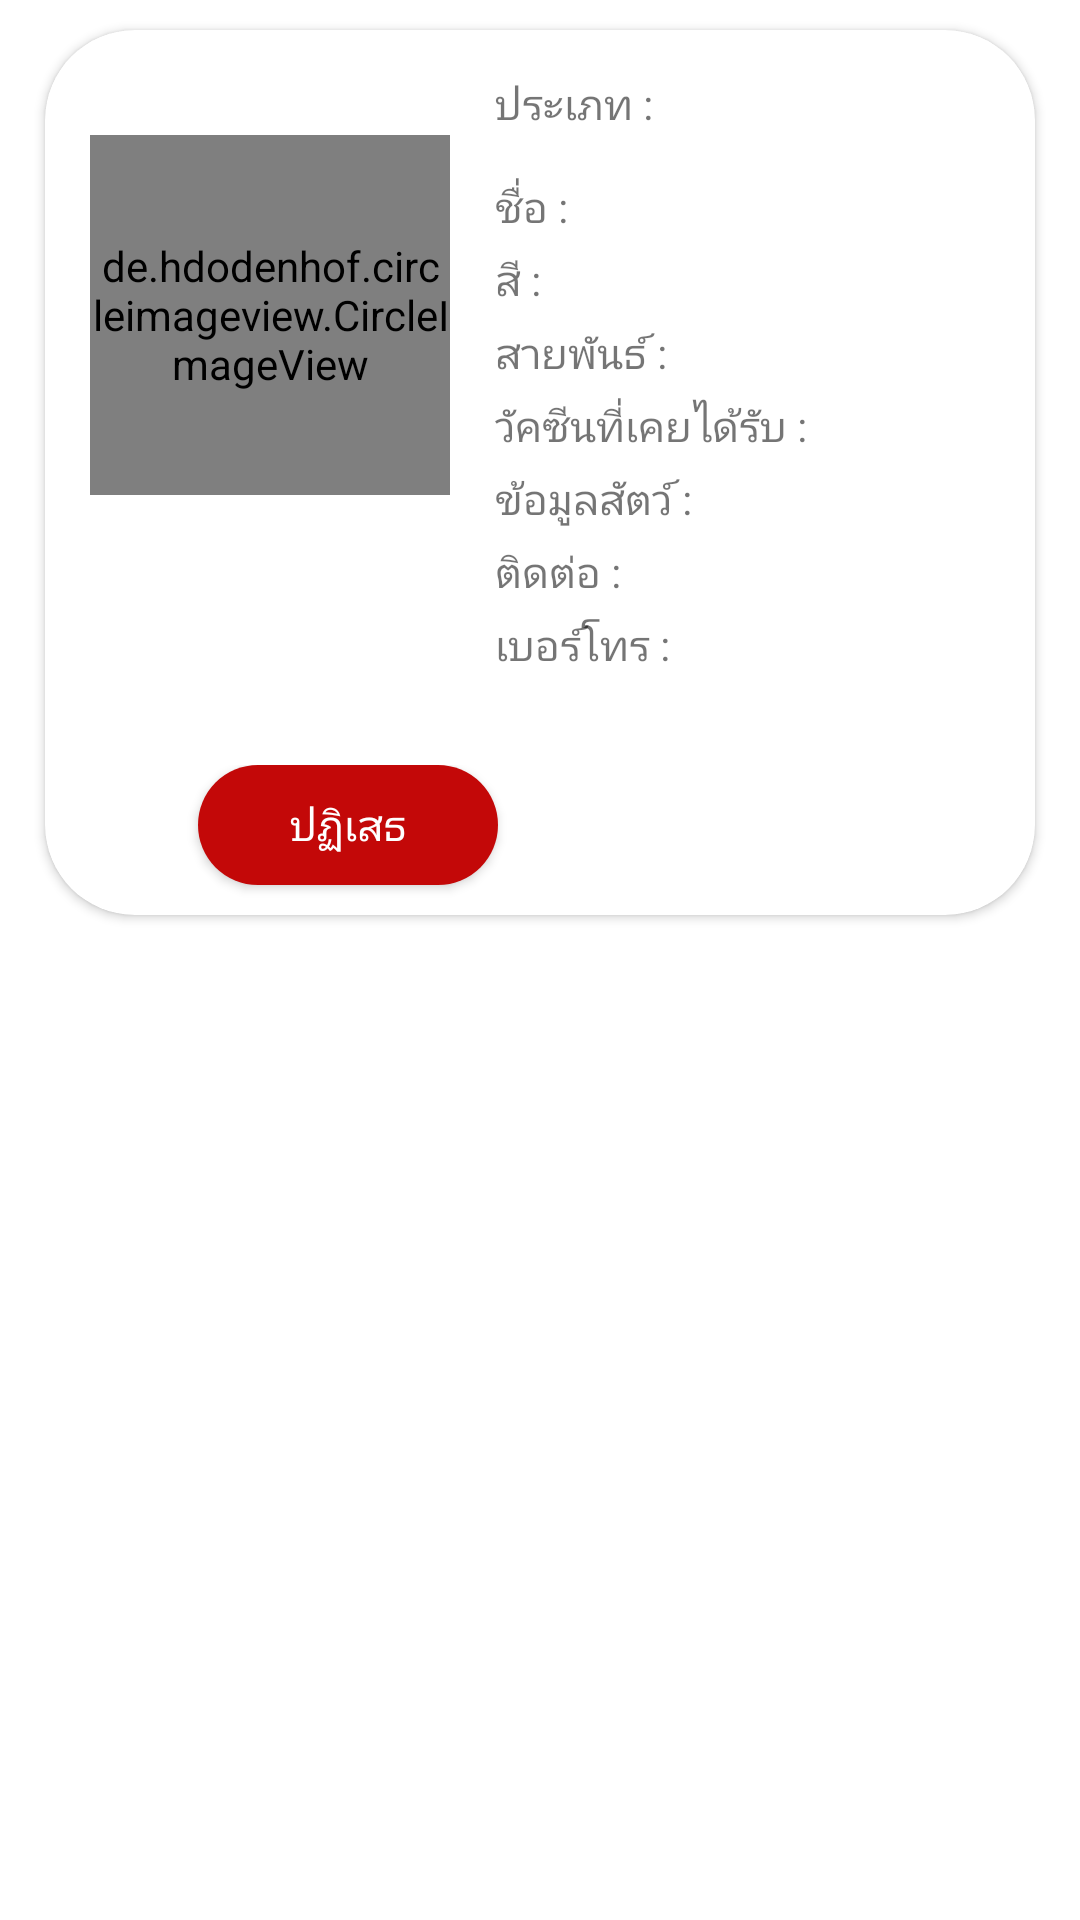

This screen was rendered from an Android layout file. Write that file and the resources it references.
<!-- AndroidManifest.xml: application theme Theme.Kotlin_mobile -->
<!-- res/layout/check_post_layout.xml -->
<?xml version="1.0" encoding="utf-8"?>
<RelativeLayout xmlns:android="http://schemas.android.com/apk/res/android"
    xmlns:card_view="http://schemas.android.com/apk/res-auto"
    android:layout_width="match_parent"
    android:layout_height="wrap_content">

    <androidx.cardview.widget.CardView
        android:id="@+id/card_view"
        android:layout_width="match_parent"
        android:layout_height="295dp"
        android:layout_gravity="center"
        android:layout_marginLeft="15dp"
        android:layout_marginTop="10dp"
        android:layout_marginRight="15dp"
        android:layout_marginBottom="10dp"
        android:paddingRight="20dp"
        card_view:cardCornerRadius="30dp">

        <LinearLayout
            android:layout_width="wrap_content"
            android:layout_height="wrap_content"
            android:orientation="horizontal">

            <de.hdodenhof.circleimageview.CircleImageView xmlns:app="http://schemas.android.com/apk/res-auto"
                android:id="@+id/image_cat"
                android:layout_width="120dp"
                android:layout_height="120dp"
                android:layout_marginLeft="15dp"
                android:layout_marginTop="35dp"
                android:src="@drawable/cat"
                app:civ_border_color="#FF000000" />

            <LinearLayout
                android:id="@+id/card"
                android:layout_width="230dp"
                android:layout_height="wrap_content"
                android:layout_marginLeft="15dp"
                android:orientation="vertical">

                <TextView
                    android:id="@+id/post_type"
                    android:layout_width="match_parent"
                    android:layout_height="match_parent"
                    android:layout_marginTop="15dp"
                    android:paddingRight="10dp"
                    android:text="ประเภท :" />

                <TextView
                    android:id="@+id/cat_name"
                    android:layout_width="match_parent"
                    android:layout_height="match_parent"
                    android:layout_marginTop="15dp"
                    android:paddingRight="10dp"
                    android:text="ชื่อ :" />

                <TextView
                    android:id="@+id/cat_color"
                    android:layout_width="match_parent"
                    android:layout_height="match_parent"
                    android:layout_marginTop="5dp"
                    android:paddingRight="10dp"
                    android:text="สี :" />

                <TextView
                    android:id="@+id/cat_species"
                    android:layout_width="match_parent"
                    android:layout_height="match_parent"
                    android:layout_marginTop="5dp"
                    android:paddingRight="10dp"
                    android:text="สายพันธ์ :" />

                <TextView
                    android:id="@+id/cat_vacine"
                    android:layout_width="match_parent"
                    android:layout_height="match_parent"
                    android:layout_marginTop="5dp"
                    android:paddingRight="10dp"
                    android:text="วัคซีนที่เคยได้รับ :" />

                <TextView
                    android:id="@+id/cat_info"
                    android:layout_width="match_parent"
                    android:layout_height="match_parent"
                    android:layout_marginTop="5dp"
                    android:paddingRight="20dp"
                    android:text="ข้อมูลสัตว์ :" />

                <TextView
                    android:id="@+id/cat_contact"
                    android:layout_width="match_parent"
                    android:layout_height="match_parent"
                    android:layout_marginTop="5dp"
                    android:paddingRight="10dp"
                    android:text="ติดต่อ :" />

                <TextView
                    android:id="@+id/cat_phone"
                    android:layout_width="match_parent"
                    android:layout_height="match_parent"
                    android:layout_marginTop="5dp"
                    android:paddingRight="10dp"
                    android:text="เบอร์โทร :" />
            </LinearLayout>
        </LinearLayout>

        <LinearLayout
            android:layout_width="258dp"
            android:layout_height="wrap_content"
            android:layout_gravity="bottom|center"
            >
            <androidx.appcompat.widget.AppCompatButton
                android:id="@+id/deny_post"
                android:layout_width="100dp"
                android:layout_height="40dp"
                android:layout_marginLeft="15dp"

                android:layout_marginBottom="10dp"
                android:background="@drawable/round_outline"
                android:text="ปฏิเสธ"
                android:textColor="@color/white" />
            <androidx.appcompat.widget.AppCompatButton
                android:id="@+id/accept_post"
                android:layout_width="100dp"
                android:layout_height="40dp"
                android:layout_marginLeft="30dp"
                android:layout_toRightOf="@+id/deny_post"
                android:background="@drawable/round_green"
                android:text="อนุมัติ"
                android:textColor="@color/white" />
        </LinearLayout>
    </androidx.cardview.widget.CardView>
</RelativeLayout>
<!-- resources referenced by this layout -->
<resources>
  <!-- drawable round_outline (drawable) -->
  <?xml version="1.0" encoding="utf-8"?>
  <shape xmlns:android="http://schemas.android.com/apk/res/android"
      android:shape="rectangle">
      <solid android:color="#C30808" />
      <corners android:radius="20dp" />
  </shape>
  <style name="Theme.Kotlin_mobile" parent="Theme.MaterialComponents.DayNight.DarkActionBar">
          
          <item name="colorPrimary">@color/purple_500</item>
          <item name="colorPrimaryVariant">@color/purple_700</item>
          <item name="colorOnPrimary">@color/white</item>
          
          <item name="colorSecondary">@color/teal_200</item>
          <item name="colorSecondaryVariant">@color/teal_700</item>
          <item name="colorOnSecondary">@color/black</item>
          
          <item name="android:statusBarColor" tools:targetApi="l">?attr/colorPrimaryVariant</item>
          
      </style>
  <!-- not gathered from this repository: default colours our renderer supplied (Android Studio template values) -->
  <color name="purple_500">#FF6200EE</color>
  <color name="purple_700">#FF3700B3</color>
  <color name="teal_200">#FF03DAC5</color>
  <color name="teal_700">#FF018786</color>
  <color name="black">#FF000000</color>
  <color name="white">#FFFFFFFF</color>
</resources>
